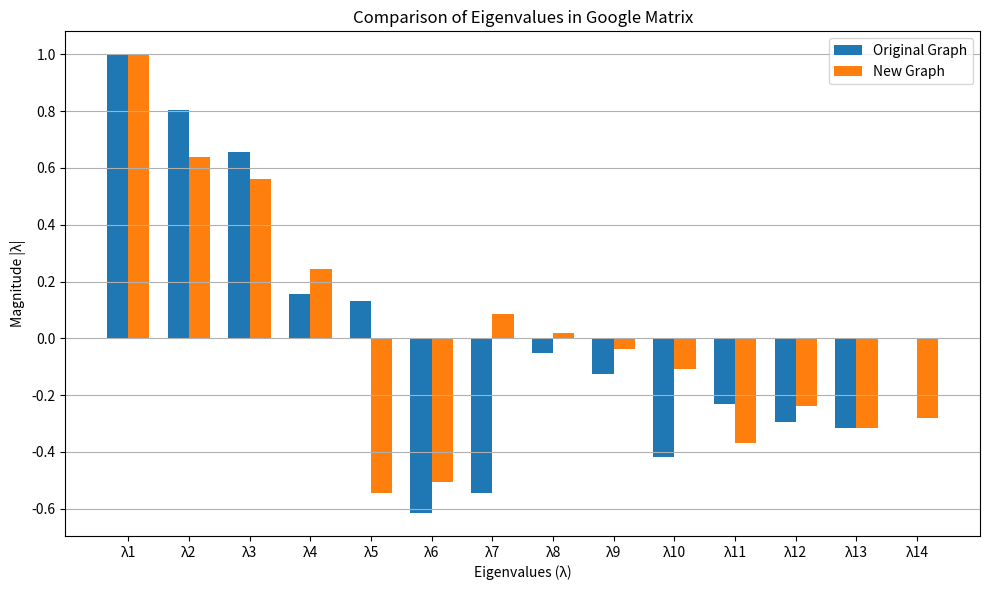

This figure's Python source:
import networkx as nx
import numpy as np
import matplotlib.pyplot as plt

# ============================================
# ΑΡΧΙΚΟΣ ΓΡΑΦΟΣ
# ============================================

G = nx.Graph()

# Ακμές από το σχήμα
edges = [

    # Αριστερό cluster
    (1, 2),
    (1, 3),
    (1, 4),
    (1, 5),

    (2, 3),
    (2, 5),
    (3, 4),

    (3, 6),

    (4, 5),
    (4, 7),

    (5, 10),

    # Κάτω cluster
    (6, 7),
    (6, 8),
    (6, 9),

    (7, 9),

    (8, 9),

    # Δεξί cluster
    (10, 12),
    (10, 11),
    (10, 14),

    (11, 13),
    (11, 14),

    (12, 13),
    (12, 14),

    (13, 14)
]

G.add_edges_from(edges)

# ============================================
# GOOGLE MATRIX
# ============================================

alpha = 0.85

google_matrix = nx.google_matrix(G, alpha=alpha)

# Υπολογισμός ιδιοτιμών
eigenvalues_original = np.linalg.eigvals(google_matrix)

print("\nEigenvalues of the original graph:\n")

for ev in eigenvalues_original:
    print(f"{ev:.6f}")

# ============================================
# ΝΕΕΣ ΑΚΜΕΣ
# ============================================

new_edges = [
    (5, 11),
    (4, 11),
    (7, 13),
    (8, 12),
    (9, 13)
]

G2 = G.copy()
G2.add_edges_from(new_edges)

# ============================================
# GOOGLE MATRIX ΝΕΟΥ ΓΡΑΦΟΥ
# ============================================

google_matrix_new = nx.google_matrix(G2, alpha=alpha)

# Νέες ιδιοτιμές
eigenvalues_new = np.linalg.eigvals(google_matrix_new)

print("\nEigenvalues of the new graph:\n")

for ev in eigenvalues_new:
    print(f"{ev:.6f}")

# ============================================
# ΣΧΕΔΙΑΣΗ ΣΥΓΚΡΙΣΗΣ
# ============================================

plt.figure(figsize=(10, 6))

# Bar plots for original and new eigenvalues
width = 0.35
x = np.arange(len(eigenvalues_original))
plt.bar(x - width/2, eigenvalues_original, width=width, label='Original Graph')
plt.bar(x + width/2, eigenvalues_new, width=width, label='New Graph')
plt.xlabel('Eigenvalues (λ)')
plt.ylabel('Magnitude |λ|')
plt.title('Comparison of Eigenvalues in Google Matrix')
plt.xticks(x, [f'λ{i+1}' for i in range(len(eigenvalues_original))])
plt.legend()
plt.grid(axis='y')
plt.tight_layout()
plt.savefig('eigenvalues_comparison.png')  # Save the figure
plt.show()
